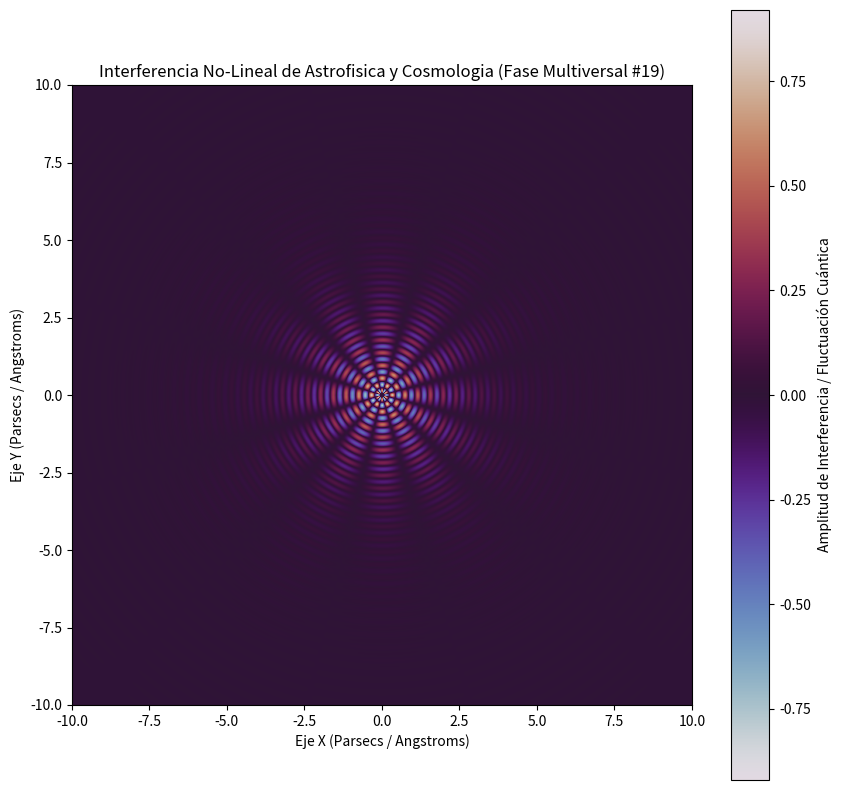

Write Python code to recreate this figure.
%matplotlib inline
# Simulación Multiversal: Astrofisica y Cosmologia - Variante 19
import numpy as np
import matplotlib.pyplot as plt

# Parámetros Físicos No-Lineales
omega_1 = 15.249
omega_2 = 6.078
lambda_decay = 0.632
phase_shift = 2.723

x = np.linspace(-10, 10, 800)
y = np.linspace(-10, 10, 800)
X, Y = np.meshgrid(x, y)

# Dinámica de Fluidos / Campos Tensor-Escalares (Fase Multiversal)
R = np.sqrt(X**2 + Y**2) + 1e-5
Z = (np.sin(omega_1 * R + phase_shift) * np.cos(omega_2 * np.arctan2(Y, X))) * np.exp(-lambda_decay * R)

plt.figure(figsize=(10, 10))
plt.imshow(Z, cmap='twilight', extent=[-10, 10, -10, 10], origin='lower')
plt.colorbar(label='Amplitud de Interferencia / Fluctuación Cuántica')
plt.title(r'Interferencia No-Lineal de Astrofisica y Cosmologia (Fase Multiversal #19)')
plt.xlabel('Eje X (Parsecs / Angstroms)')
plt.ylabel('Eje Y (Parsecs / Angstroms)')
plt.show()
